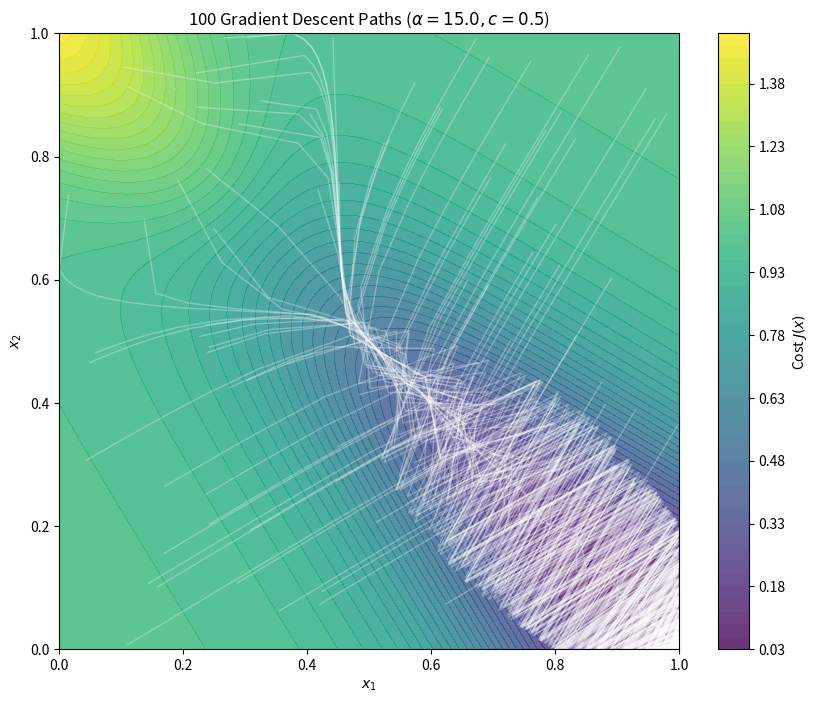

Reproduce this figure in Python.
import numpy as np
import matplotlib.pyplot as plt

# --- Project Parameters ---
alpha = 15.0      # Stiffness
c = 0.5           # Threshold
y_target = np.array([1.0, 0.0])
learning_rate = 0.1
iterations = 200
num_runs = 100    # Number of different starting points

# Gaussian-like Kernel A (2x2)
sigma = 1.0
w0 = np.exp(-0**2/(2*sigma**2))
w1 = np.exp(-1**2/(2*sigma**2))
row_sum = w0 + w1
A = np.array([[w0/row_sum, w1/row_sum],
              [w1/row_sum, w0/row_sum]])

def h(z):
    return 1 / (1 + np.exp(-alpha * (z - c)))

def get_gradient(x, A, y, alpha, c):
    Ax = np.dot(A, x)
    y_pred = h(Ax)
    error = y_pred - y
    dsigmoid = alpha * y_pred * (1 - y_pred)
    grad = 2 * np.dot(A.T, (error * dsigmoid))
    return grad

# --- Run Optimization 100 Times ---
all_paths = []

for _ in range(num_runs):
    x = np.random.rand(2) # Random start in [0, 1]
    path = [x.copy()]
    
    for i in range(iterations):
        grad = get_gradient(x, A, y_target, alpha, c)
        new_x = np.clip(x - learning_rate * grad, 0, 1)
        
        if np.linalg.norm(new_x - x) < 1e-5:
            break
        x = new_x
        path.append(x.copy())
    
    all_paths.append(np.array(path))

# --- Visualization ---
N_grid = 100
x1_vals = np.linspace(0, 1, N_grid)
x2_vals = np.linspace(0, 1, N_grid)
X1, X2 = np.meshgrid(x1_vals, x2_vals)
Z = np.zeros_like(X1)

# Calculate Cost Landscape for the background
for i in range(N_grid):
    for j in range(N_grid):
        xi = np.array([X1[i,j], X2[i,j]])
        pred = h(np.dot(A, xi))
        Z[i,j] = np.sum((y_target - pred)**2)

plt.figure(figsize=(10, 8))
plt.contourf(X1, X2, Z, levels=50, cmap='viridis', alpha=0.8)
plt.colorbar(label='Cost $J(x)$')

# Plot all 100 paths
for i, path in enumerate(all_paths):
    # Plotting with low alpha (transparency) so we can see density
    plt.plot(path[:, 0], path[:, 1], color='white', alpha=0.3, linewidth=1)
    # Mark the final point of each path
    plt.scatter(path[-1, 0], path[-1, 1], color='red', s=5, alpha=0.5)

plt.title(f'100 Gradient Descent Paths ($\\alpha={alpha}, c={c}$)')
plt.xlabel('$x_1$')
plt.ylabel('$x_2$')
plt.xlim(0, 1)
plt.ylim(0, 1)
plt.show()
